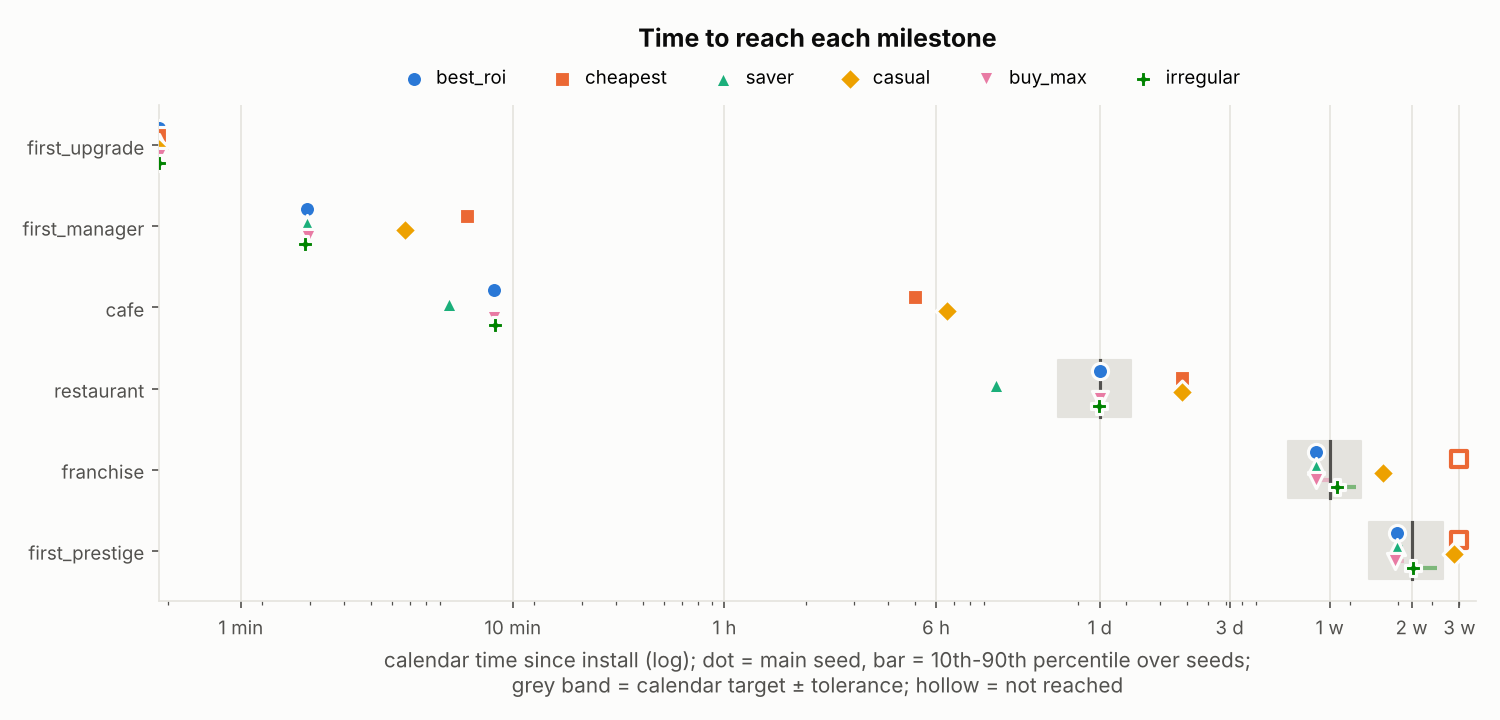

Values plotted in this chart, from the file beside it:
strategy, milestone, calendar_h, active_min, day, reached
best_roi, first_upgrade, 0.001111, 0.06667, 4.6296296296296294e-05, True
best_roi, first_manager, 0.02917, 1.75, 0.001215, True
best_roi, cafe, 0.1419, 8.517, 0.005914, True
best_roi, restaurant, 24.0, 30.0, 1.0, True
best_roi, franchise, 149.0, 190.0, 6.208, True
best_roi, first_prestige, 298.0, 380.0, 12.42, True
cheapest, first_upgrade, 0.001111, 0.06667, 4.6296296296296294e-05, True
cheapest, first_manager, 0.1131, 6.783, 0.004711, True
cheapest, cafe, 5.0, 10.0, 0.2083, True
cheapest, restaurant, 48.0, 60.0, 2.0, True
cheapest, franchise, , , , False
cheapest, first_prestige, , , , False
saver, first_upgrade, 0.001111, 0.06667, 4.6296296296296294e-05, True
saver, first_manager, 0.02917, 1.75, 0.001215, True
saver, cafe, 0.09722, 5.833, 0.004051, True
saver, restaurant, 10.0, 20.0, 0.4167, True
saver, franchise, 149.0, 190.0, 6.208, True
saver, first_prestige, 298.0, 380.0, 12.42, True
casual, first_upgrade, 0.003333, 0.2, 0.0001389, True
casual, first_manager, 0.06694, 4.017, 0.002789, True
casual, cafe, 6.557, 8.417, 0.2732, True
casual, restaurant, 48.0, 20.0, 2.0, True
casual, franchise, 264.0, 110.0, 11.0, True
casual, first_prestige, 480.0, 200.0, 20.0, True
buy_max, first_upgrade, 0.001111, 0.06667, 4.6296296296296294e-05, True
buy_max, first_manager, 0.02944, 1.767, 0.001227, True
buy_max, cafe, 0.1419, 8.517, 0.005914, True
buy_max, restaurant, 24.03, 31.8, 1.001, True
buy_max, franchise, 149.0, 190.0, 6.208, True
buy_max, first_prestige, 293.0, 370.0, 12.21, True
irregular, first_upgrade, 0.001111, 0.06667, 4.6296296296296294e-05, True
irregular, first_manager, 0.02861, 1.717, 0.001192, True
irregular, cafe, 0.1433, 8.6, 0.005972, True
irregular, restaurant, 23.89, 33.88, 0.9955, True
irregular, franchise, 178, 230.6, 7.419, True
irregular, first_prestige, 340.9, 393, 14.21, True
